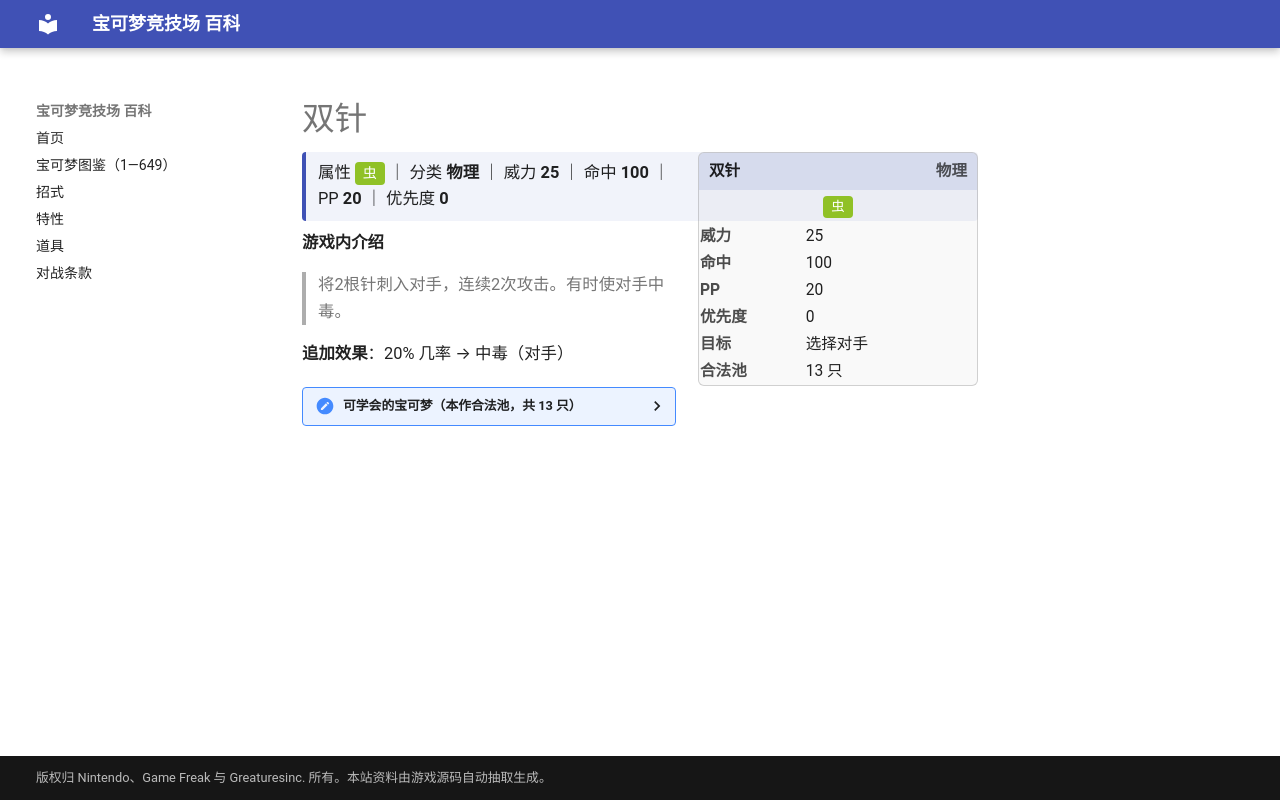

repository: nanmoboys/pkmn-arena-wiki · page: moves/双针/index.html · generator: mkdocs

# 双针

<div class="infobox">
<div class="ib-h"><span>双针</span><span class="ib-no">物理</span></div>
<div class="ib-ty"><span class="tp" style="background:#90C126">虫</span></div>
<table class="ib-t"><tr><th>威力</th><td>25</td></tr><tr><th>命中</th><td>100</td></tr><tr><th>PP</th><td>20</td></tr><tr><th>优先度</th><td>0</td></tr><tr><th>目标</th><td>选择对手</td></tr><tr><th>合法池</th><td>13 只</td></tr></table></div>
<div class="head-stat">属性 <span class="tp" style="background:#90C126">虫</span> ｜ 分类 <b>物理</b> ｜ 威力 <b>25</b> ｜ 命中 <b>100</b> ｜ PP <b>20</b> ｜ 优先度 <b>0</b></div>

**游戏内介绍**

> 将2根针刺入对手，连续2次攻击。有时使对手中毒。

**追加效果**：20% 几率 → 中毒（对手）

<details class="pool"><summary>可学会的宝可梦（本作合法池，共 13 只）</summary>

<p>独角虫、铁壳蛹、大针蜂、大舌贝、刺甲贝、圆丝蛛、阿利多斯、钳尾蝎、龙王蝎、百足蜈蚣、车轮球、蜈蚣王、骑士蜗牛</p>

</details>
